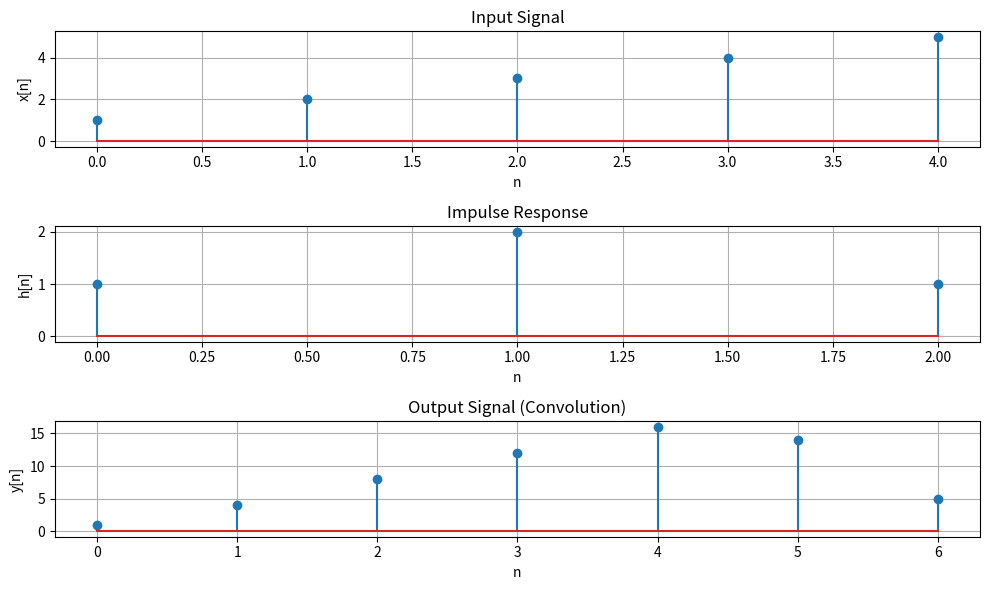

Python code for this plot:
import numpy as np
import matplotlib.pyplot as plt

x = np.array([1, 2, 3, 4, 5])
h = np.array([1, 2, 1])
y = np.zeros(len(x) + len(h) - 1)
for n in range(len(y)):
    for k in range(max(0, n - len(h) + 1), min(n + 1, len(x))):
        y[n] += x[k] * h[n - k]

# Plot the input signal
plt.figure(figsize=(10, 6))
plt.subplot(3, 1, 1)
plt.stem(x)
plt.title('Input Signal')
plt.xlabel('n')
plt.ylabel('x[n]')
plt.grid(True)

# Plot the impulse response
plt.subplot(3, 1, 2)
plt.stem(h)
plt.title('Impulse Response')
plt.xlabel('n')
plt.ylabel('h[n]')
plt.grid(True)

# Plot the output signal
plt.subplot(3, 1, 3)
plt.stem(y)
plt.title('Output Signal (Convolution)')
plt.xlabel('n')
plt.ylabel('y[n]')
plt.grid(True)

plt.tight_layout()
plt.show()
